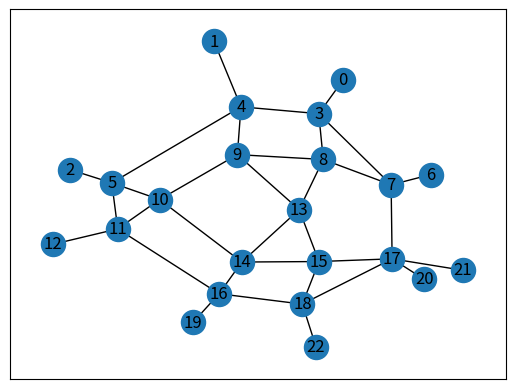

Generate this figure with matplotlib:
import numpy as np
import networkx as nx
import matplotlib.pyplot as plt

Inf = float('inf')
G = np.array([[0, 1, 12, Inf, Inf, Inf],
              [Inf, 0, 9, 3, Inf, Inf],
              [Inf, Inf, 0, Inf, 5, Inf],
              [Inf, Inf, 4, 0, 13, 15],
              [Inf, Inf, Inf, Inf, 0, 4],
              [Inf, Inf, Inf, Inf, Inf, 0]])


def Dijkstra(G, source):
    Q = []
    dist = {}
    prev = {}
    for i in range(len(G)):
        dist[i] = Inf
        Q.append(i)
        prev[i] = -1
    dist[source] = 0
    while len(Q) != 0:
        print(sorted(dist.items(), key=lambda kv: (kv[1], kv[0])))
        x = sorted(dist.items(), key=lambda kv: (kv[1], kv[0]))
        for xx in x:
            if xx[0] in Q:
                u = Q.pop(Q.index(xx[0]))
                break

        for v in range(len(G[u, :])):
            if G[u, v] != 0:
                alt = dist[u] + G[u, v]
                if alt < dist[v]:
                    dist[v] = alt
                    prev[v] = u

    return dist, prev


if __name__ == '__main__':

    L = ["犀浦", "韦家碾", "石油大学", "一品天下", "火车北站", "驷马桥", "万盛",
         "文化宫", "中医大省医院", "骡马市", "市二医院", "槐树店", "西河", "天府广场",
         "春熙路", "省体育馆", "成都东客站", "太平园", "火车南站", "龙泉驿", "双流西站",
         "双流机场2航站楼", "天府三街"]
    node = [i for i in range(23)]
    print(node)
    G = nx.Graph()
    G.add_nodes_from(node)
    G.add_edge(0, 3, weight=8)
    G.add_edge(1, 4, weight=2)
    G.add_edge(2, 5, weight=12)
    G.add_edge(3, 4, weight=6)
    G.add_edge(4, 5, weight=1)
    G.add_edge(3, 7, weight=2)
    G.add_edge(3, 8, weight=3)
    G.add_edge(4, 9, weight=3)
    G.add_edge(5, 10, weight=4)
    G.add_edge(5, 11, weight=7)
    G.add_edge(6, 7, weight=13)
    G.add_edge(7, 8, weight=3)
    G.add_edge(8, 9, weight=2)
    G.add_edge(9, 10, weight=2)
    G.add_edge(10, 11, weight=4)
    G.add_edge(11, 12, weight=5)
    G.add_edge(7, 17, weight=4)
    G.add_edge(8, 13, weight=3)
    G.add_edge(9, 13, weight=1)
    G.add_edge(13, 14, weight=1)
    G.add_edge(13, 15, weight=3)
    G.add_edge(10, 14, weight=1)
    G.add_edge(14, 15, weight=3)
    G.add_edge(14, 16, weight=6)
    G.add_edge(11, 16, weight=2)
    G.add_edge(15, 17, weight=4)
    G.add_edge(15, 18, weight=3)
    G.add_edge(16, 19, weight=10)
    G.add_edge(17, 20, weight=11)
    G.add_edge(17, 21, weight=5)
    G.add_edge(17, 18, weight=3)
    G.add_edge(18, 22, weight=6)
    G.add_edge(18, 16, weight=6)

    a = np.array(nx.adjacency_matrix(G).todense())
    print(a)
    nx.draw_networkx(G)
    plt.show()
    dist, prev = Dijkstra(a, 2)
    print(dist)
    for x in range(len(dist)):
        print("从石油大学到", L[x], "最短的路径是", dist[x],"站")
    # print(prev)
